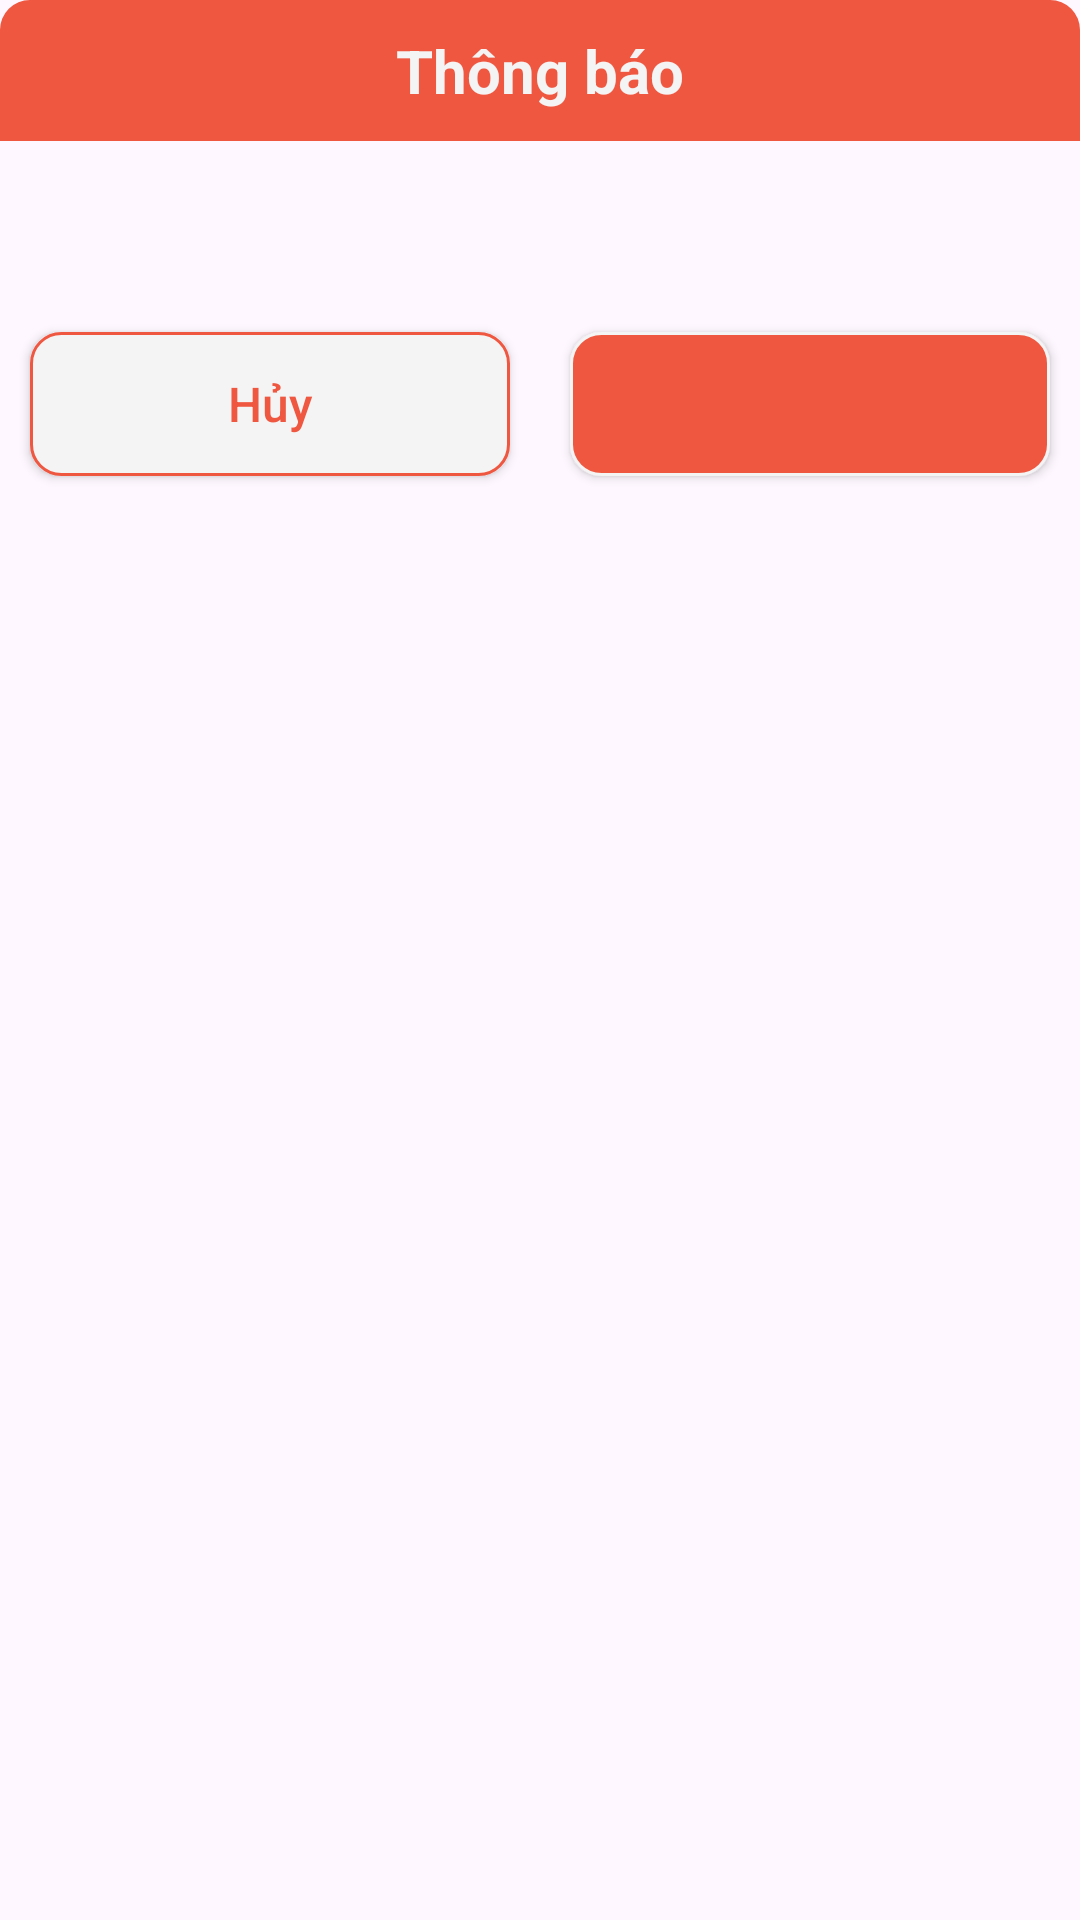

Reconstruct the res/layout file that produces this screen, plus the resources it refers to.
<!-- AndroidManifest.xml: application theme Theme.ReadMiu -->
<!-- res/layout/dialog_login.xml -->
<?xml version="1.0" encoding="utf-8"?>
<LinearLayout xmlns:android="http://schemas.android.com/apk/res/android"
    android:layout_width="match_parent"
    android:layout_height="wrap_content"
    android:maxWidth="400dp"
    android:layout_gravity="center_horizontal"
    android:background="@drawable/background_dialog"
    android:orientation="vertical">

    <TextView
        android:background="@drawable/background_title"
        android:gravity="center_horizontal"
        android:padding="10dp"
        android:text="@string/txtTB"
        style="@style/TextViewTitle"/>
    <TextView
        android:id="@+id/tvMess"
        android:gravity="center_horizontal"
        android:padding="16dp"
        android:textColor="@color/mau_button"
        style="@style/TextViewNone" />
    <LinearLayout
        android:weightSum="10"
        android:layout_width="match_parent"
        android:layout_height="wrap_content"
        android:orientation="horizontal">
        <androidx.appcompat.widget.AppCompatButton
            android:layout_margin="10dp"
            android:layout_weight="5"
            android:layout_width="0dp"
            android:id="@+id/btnCancelLogin"
            android:textColor="@color/mau_button"
            android:background="@drawable/custom_btn_cancel"
            android:text="@string/txtHuy"
            style="@style/AppCompatButton"/>
        <androidx.appcompat.widget.AppCompatButton
            android:layout_margin="10dp"
            android:layout_width="0dp"
            android:layout_weight="5"
            android:id="@+id/btnLogin"
            android:background="@drawable/custom_btn_ok"
            style="@style/AppCompatButton"/>
    </LinearLayout>

</LinearLayout>
<!-- resources referenced by this layout -->
<resources>
  <color name="mau_button">#ef5740</color>
  <!-- drawable background_title (drawable) -->
  <?xml version="1.0" encoding="utf-8"?>
  <shape xmlns:android="http://schemas.android.com/apk/res/android">
      <corners
          android:topLeftRadius="10dp"
          android:topRightRadius="10dp" />
      <solid android:color="@color/mau_button" />
  </shape>
  <!-- drawable custom_btn_cancel (drawable) -->
  <?xml version="1.0" encoding="utf-8"?>
  <shape xmlns:android="http://schemas.android.com/apk/res/android">
      <solid android:color="@color/text" />
      <corners android:radius="10dp" />
      <stroke android:width="1dp"/>
      <stroke android:color="@color/mau_button"/>
  </shape>
  <!-- drawable custom_btn_ok (drawable) -->
  <?xml version="1.0" encoding="utf-8"?>
  <shape xmlns:android="http://schemas.android.com/apk/res/android">
      <solid android:color="@color/mau_button" />
      <corners android:radius="10dp" />
      <stroke android:width="1dp"/>
      <stroke android:color="@color/text"/>
  </shape>
  <string name="txtHuy">Hủy</string>
  <string name="txtTB">Thông báo</string>
  <style name="AppCompatButton">
          <item name="android:layout_height">48dp</item>
          <item name="android:layout_width">match_parent</item>
          <item name="textAllCaps">false</item>
          <item name="android:textColor">@color/text</item>
          <item name="android:textSize">16sp</item>
  
      </style>
  <style name="TextViewNone">
          <item name="android:layout_width">match_parent</item>
          <item name="android:layout_height">wrap_content</item>
          <item name="android:textColor">@color/text</item>
          <item name="android:textSize">16sp</item>
  
      </style>
  <style name="TextViewTitle">
          <item name="android:layout_width">match_parent</item>
          <item name="android:layout_height">wrap_content</item>
          <item name="android:textColor">@color/text</item>
          <item name="android:textSize">20sp</item>
          <item name="android:textStyle">bold</item>
  
      </style>
  <style name="Theme.ReadMiu" parent="Base.Theme.ReadMiu" />
  <color name="text">#f4f4f4</color>
  <style name="Base.Theme.ReadMiu" parent="Theme.Material3.DayNight.NoActionBar">
          
          
      </style>
</resources>
